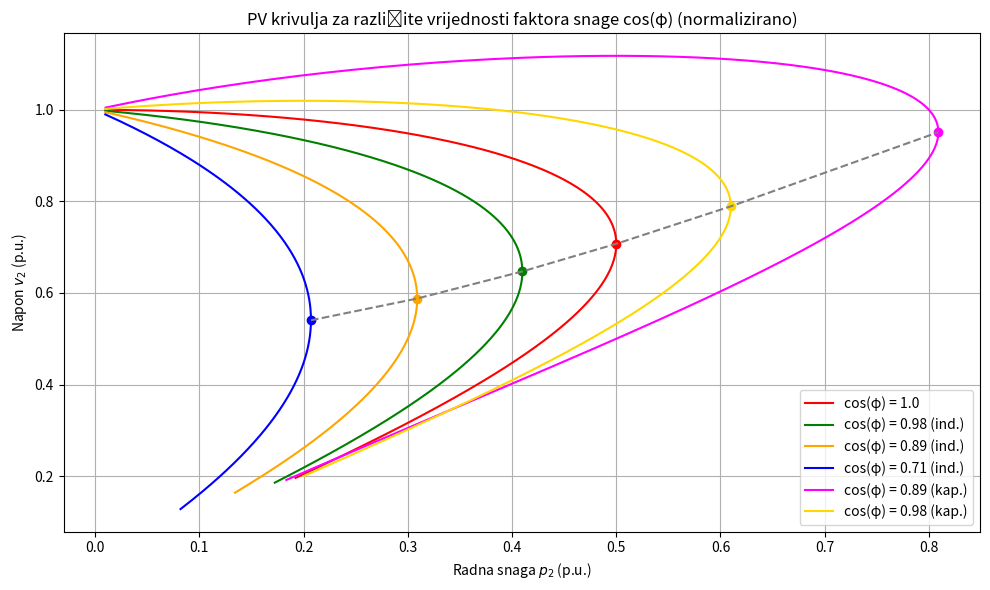

The matplotlib source for this figure: (Note: this script raises an exception after producing the figure.)
# -*- coding: utf-8 -*-
"""
Created on Tue Jul  8 14:48:17 2025

@author: Lara Buljan
"""

import numpy as np
import matplotlib.pyplot as plt

# Range of load admittances (g)
g_vals = np.linspace(0.01, 5, 1000)

# tan(phi) values for different power factors
tan_phi_values = [0.0, 0.2, 0.5, 1.0, -0.5, -0.2]  # 0 = unity, positive = inductive, negative = capacitive
colors = ['red', 'green', 'orange', 'blue', 'magenta', 'gold']

plt.figure(figsize=(10, 6))

critical_P = []
critical_V = []
counter=0

for tan_phi in tan_phi_values:
    P_list = []
    V_list = []
    
    for g in g_vals:
        v = 1 / np.sqrt(g**2 + (1 + g * tan_phi)**2)
        P = v**2 * g
        Q = P * tan_phi
        S = np.sqrt(P**2 + Q**2)
        
        if S <= 1.0 and P <= 1.0:
            P_list.append(P)
            V_list.append(v)
    
    P_arr = np.array(P_list)
    V_arr = np.array(V_list)
    
    idx_max = np.argmax(P_arr)
    P_crit = P_arr[idx_max]
    V_crit = V_arr[idx_max]

    critical_P.append(P_crit)
    critical_V.append(V_crit)
        
    if tan_phi > 0:
        cos_phi=round(np.cos(np.arctan(tan_phi)),2)
        label = f"cos(φ) = {cos_phi} (ind.)"
    elif tan_phi < 0:
        cos_phi=round(np.cos(np.arctan(tan_phi)),2)
        label = f"cos(φ) = {cos_phi} (kap.)"
    else:
        cos_phi=round(np.cos(np.arctan(tan_phi)),2)
        label= f"cos(φ) = {cos_phi}"
        
    plt.plot(P_list, V_list, label=label, color=colors[counter])
    plt.plot(P_crit, V_crit, 'o', color=colors[counter])
    counter+=1

plt.plot(sorted(critical_P), sorted(critical_V), linestyle='dashed', color='gray')

# Plot formatting
plt.ylabel(r"Napon $v_2$ (p.u.)")
plt.xlabel(r"Radna snaga $p_2$ (p.u.)")
plt.title("PV krivulja za različite vrijednosti faktora snage cos(φ) (normalizirano)")
plt.grid(True)
plt.legend()
plt.tight_layout()
#plt.show()

plt.savefig(
    "C:/Users/<user>/Documents/GitHub/voltage-control/assets/gitbook/images/pv-curve-multiple-cos-v2.svg",
    format="svg",
    dpi=300,
    bbox_inches="tight",
    facecolor="white"
)
